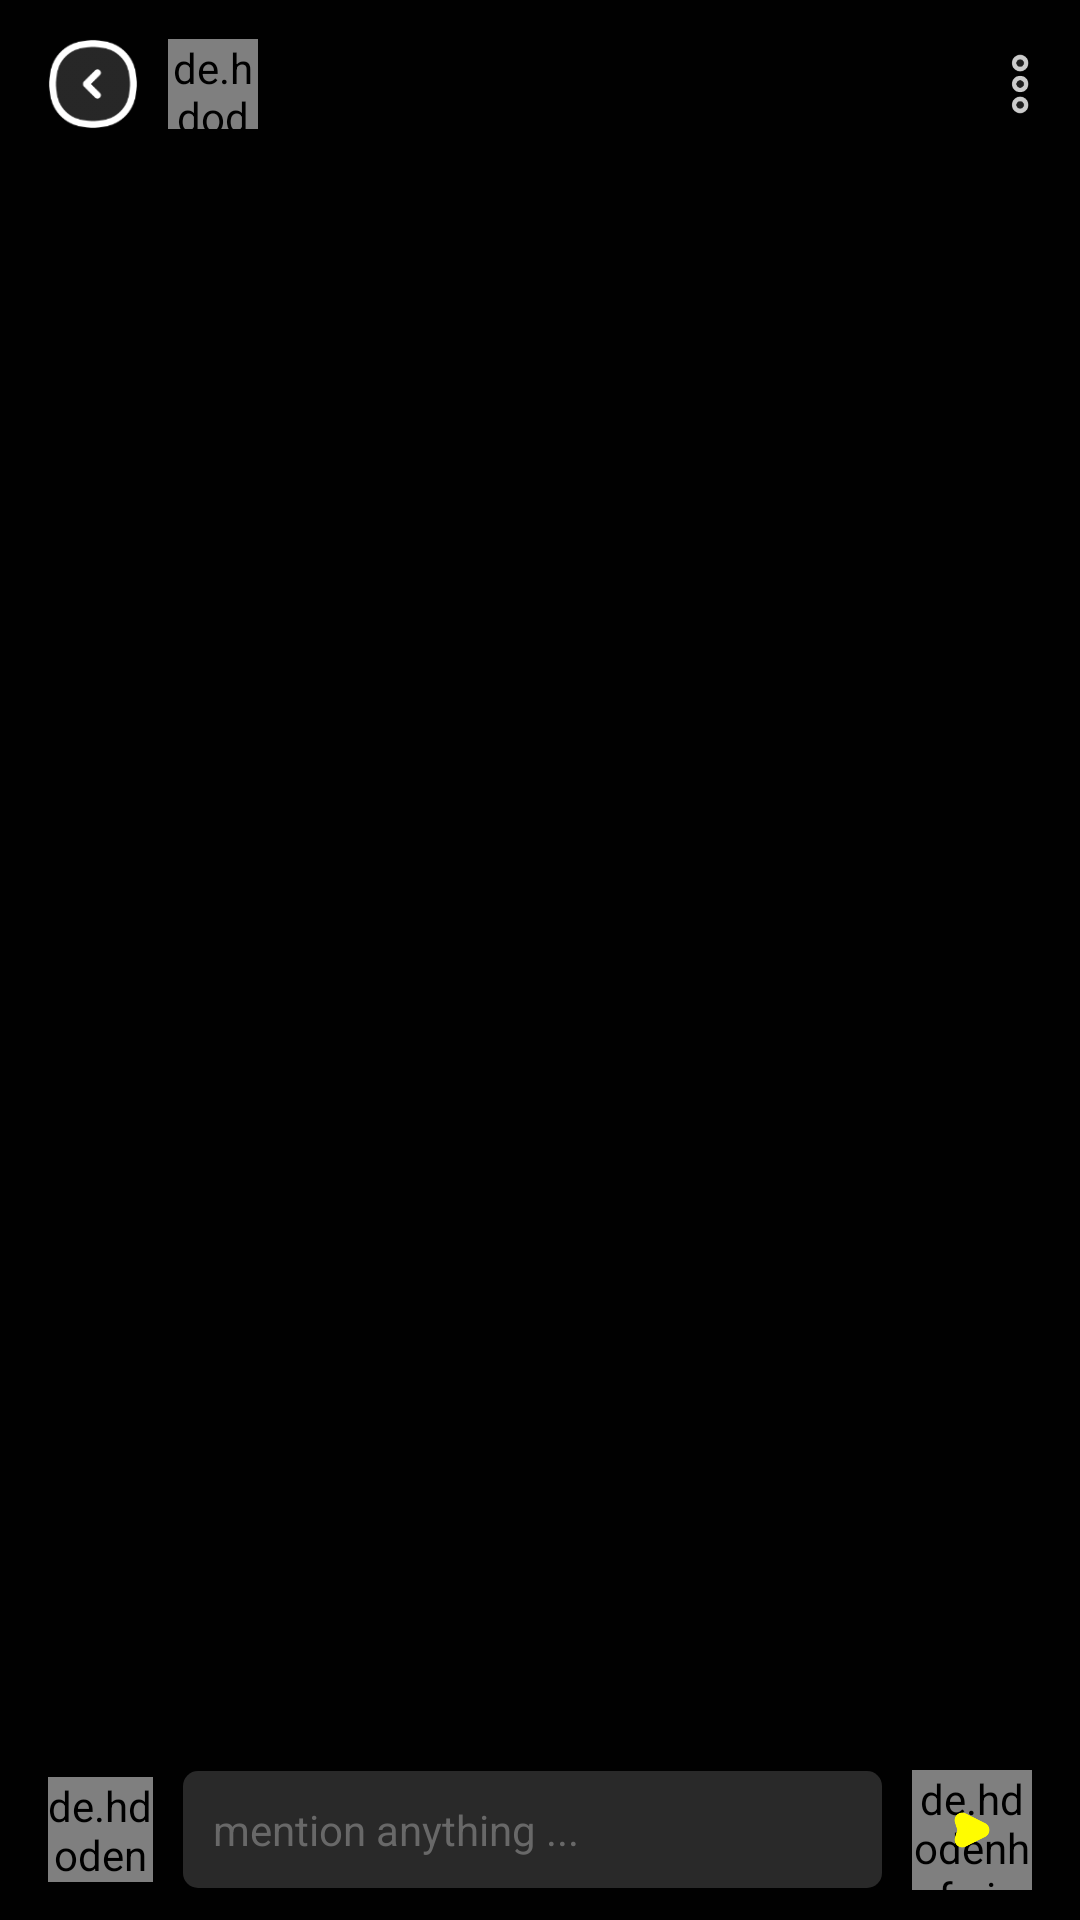

Here is an Android app screen rendered from its layout file. Give the layout XML and the strings, colors and styles it references.
<!-- AndroidManifest.xml: application theme Theme.Pyxller -->
<!-- res/layout/message_chat_fragment.xml -->
<?xml version="1.0" encoding="utf-8"?>
<RelativeLayout xmlns:android="http://schemas.android.com/apk/res/android"
    xmlns:app="http://schemas.android.com/apk/res-auto"
    xmlns:tools="http://schemas.android.com/tools"
    android:layout_width="match_parent"
    android:layout_height="match_parent"
    android:background="@color/primary_900"
    tools:context=".fragment.MessageChatFragment">

    <androidx.appcompat.widget.Toolbar
        android:id="@+id/toolbar"
        android:layout_width="match_parent"
        android:layout_height="wrap_content"
        android:background="@color/transparent">

        <RelativeLayout
            android:layout_width="match_parent"
            android:layout_height="wrap_content">

            <ImageView
                android:id="@+id/btn_back"
                android:layout_width="30dp"
                android:layout_height="30dp"
                android:layout_centerVertical="true"
                android:backgroundTint="@color/text_700"
                android:src="@drawable/ic_back" />

            <de.hdodenhof.circleimageview.CircleImageView
                android:id="@+id/img_user_profile"
                android:layout_width="30dp"
                android:layout_height="30dp"
                android:layout_centerVertical="true"
                android:layout_marginLeft="10dp"
                android:layout_toRightOf="@id/btn_back"
                app:civ_border_color="@color/text_900"
                app:civ_border_width="1dp" />

            <LinearLayout
                android:layout_width="wrap_content"
                android:layout_height="wrap_content"
                android:layout_centerVertical="true"
                android:layout_marginLeft="10dp"
                android:layout_toRightOf="@id/img_user_profile"
                android:orientation="vertical">

                <TextView
                    android:id="@+id/txt_name"
                    android:layout_width="wrap_content"
                    android:layout_height="wrap_content"
                    android:text=""
                    android:textColor="@color/text_900"
                    android:textSize="16sp" />

                <TextView
                    android:id="@+id/txt_username"
                    android:layout_width="wrap_content"
                    android:layout_height="wrap_content"
                    android:layout_below="@id/txt_name"
                    android:text=""
                    android:textColor="@color/text_600"
                    android:textSize="14sp" />

            </LinearLayout>

            <ImageButton
                android:id="@+id/btn_options"
                android:layout_width="20dp"
                android:layout_height="20dp"
                android:layout_alignParentRight="true"
                android:layout_centerVertical="true"
                android:layout_marginRight="10dp"
                android:alpha="0.8"
                android:background="@drawable/ic_more" />

        </RelativeLayout>

    </androidx.appcompat.widget.Toolbar>

    <LinearLayout
        android:id="@+id/send_container"
        android:layout_width="match_parent"
        android:layout_height="wrap_content"
        android:layout_alignParentBottom="true"
        android:layout_marginLeft="16dp"
        android:layout_marginTop="10dp"
        android:layout_marginRight="16dp"
        android:layout_marginBottom="10dp"
        android:background="@color/transparent">

        <FrameLayout
            android:layout_width="35dp"
            android:layout_height="35dp"
            android:layout_gravity="center_horizontal|center_vertical">

            <de.hdodenhof.circleimageview.CircleImageView
                android:id="@+id/img_profile"
                android:layout_width="25dp"
                android:layout_height="25dp"
                android:layout_gravity="center" />

            <de.hdodenhof.circleimageview.CircleImageView
                android:layout_width="35dp"
                android:layout_height="35dp"
                android:layout_gravity="center"
                android:src="@color/transparent"
                app:civ_border_color="#FFFC00"
                app:civ_border_width="1dp" />

        </FrameLayout>


        <EditText
            android:id="@+id/edt_chat"
            android:layout_width="0dp"
            android:layout_height="wrap_content"
            android:layout_centerVertical="true"
            android:layout_gravity="center_vertical"
            android:layout_marginLeft="10dp"
            android:layout_marginRight="10dp"
            android:layout_weight="1"
            android:background="@drawable/bg_seach"
            android:hint="mention anything ..."
            android:maxLines="5"
            android:padding="10dp"
            android:textColor="@color/text_700"
            android:textColorHint="@color/text_600"
            android:textSize="14sp" />

        <FrameLayout
            android:layout_width="40dp"
            android:layout_height="40dp"
            android:layout_gravity="center_horizontal|center_vertical">

            <de.hdodenhof.circleimageview.CircleImageView
                android:layout_width="40dp"
                android:layout_height="40dp"
                android:layout_gravity="center"
                android:src="@color/primary_700" />

            <ImageView
                android:id="@+id/btn_send"
                android:layout_width="12dp"
                android:layout_height="12dp"
                android:layout_gravity="center"
                android:src="@drawable/ic_send" />
        </FrameLayout>

    </LinearLayout>

    <androidx.recyclerview.widget.RecyclerView
        android:id="@+id/recyclerview"
        android:layout_width="match_parent"
        android:layout_height="match_parent"
        android:layout_above="@id/send_container"
        android:layout_below="@id/toolbar"
        android:layout_marginBottom="16dp" />

</RelativeLayout>
<!-- resources referenced by this layout -->
<resources>
  <color name="primary_700">#1B1B1B</color>
  <color name="primary_900">#010101</color>
  <color name="text_600">#686868</color>
  <color name="text_700">#B6B6B6</color>
  <color name="text_900">#FFFFFF</color>
  <color name="transparent">#00000000</color>
  <!-- drawable bg_seach (drawable) -->
  <?xml version="1.0" encoding="utf-8"?>
  <shape xmlns:android="http://schemas.android.com/apk/res/android"
      android:shape="rectangle">
  
      <solid android:color="@color/shimmer_color" />
      <corners android:topLeftRadius="5dp"
          android:topRightRadius="5dp"
          android:bottomRightRadius="5dp"
          android:bottomLeftRadius="5dp"/>
  
  </shape>
  <!-- drawable ic_back: png bitmap (drawable-hdpi, 1895 bytes) -->
  <!-- drawable ic_more: png bitmap (drawable-hdpi, 1629 bytes) -->
  <!-- drawable ic_send: png bitmap (drawable-hdpi, 1599 bytes) -->
  <style name="Theme.Pyxller" parent="Theme.MaterialComponents.DayNight.NoActionBar">
          
          <item name="colorPrimary">@color/secondary_900</item>
          <item name="colorPrimaryVariant">@color/purple_700</item>
          <item name="colorOnPrimary">@color/text_900</item>
          
          <item name="colorSecondary">@color/secondary_900</item>
          <item name="colorSecondaryVariant">@color/secondary_900</item>
          <item name="colorOnSecondary">@color/primary_900</item>
          
          <item name="android:statusBarColor" tools:targetApi="l">?attr/colorPrimaryVariant</item>
          
      </style>
  <color name="shimmer_color">#292929</color>
  <color name="secondary_900">#8370ff</color>
  <color name="purple_700">#00000000</color>
</resources>
